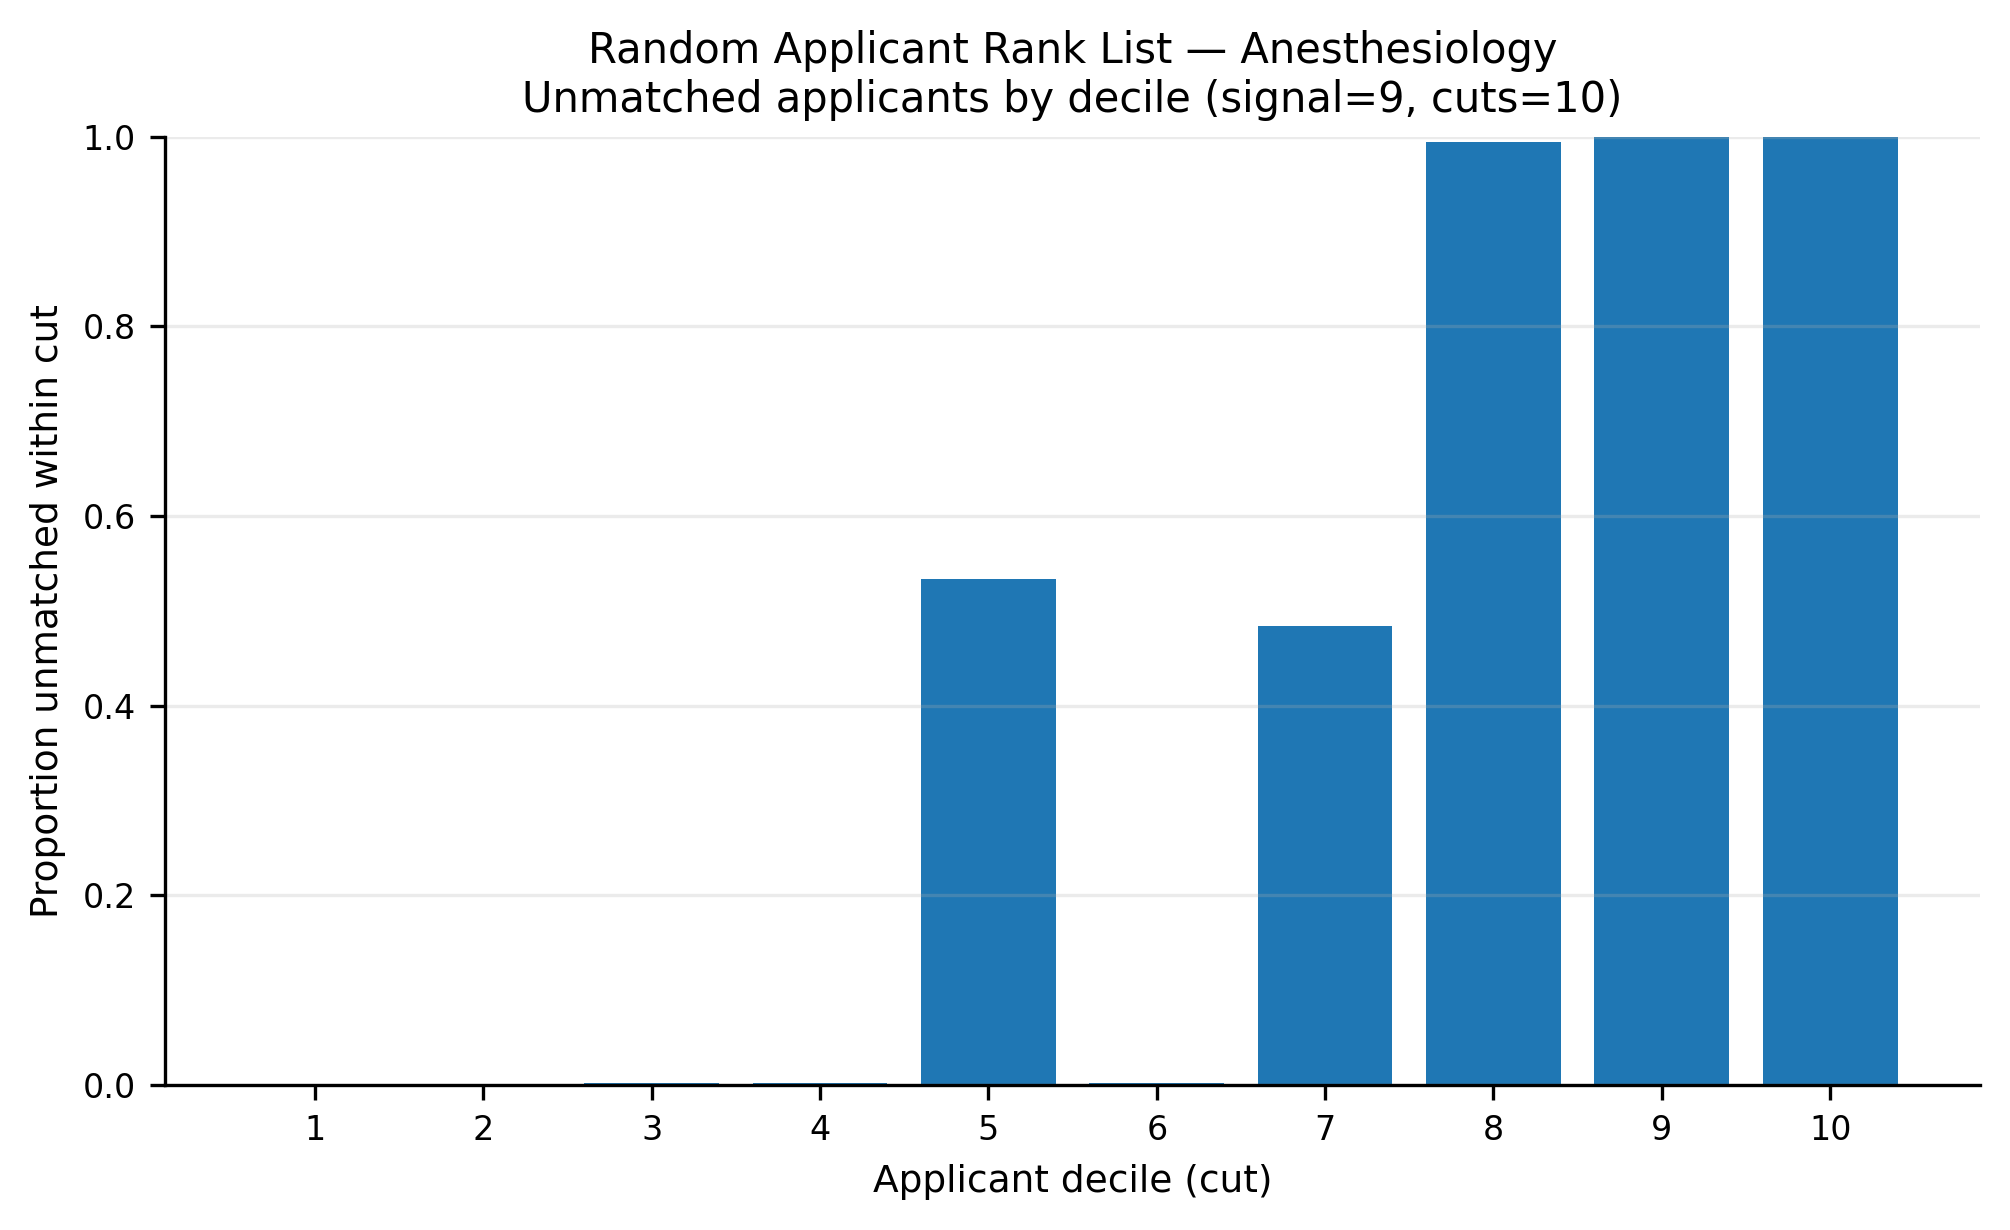

The file beside this chart, header and first rows:
app_cut, prop_unmatched
1, 0.0
2, 0.0
3, 0.002053
4, 0.002791
5, 0.5338
6, 0.002119
7, 0.484
8, 0.9942
9, 1.0
10, 1.0
